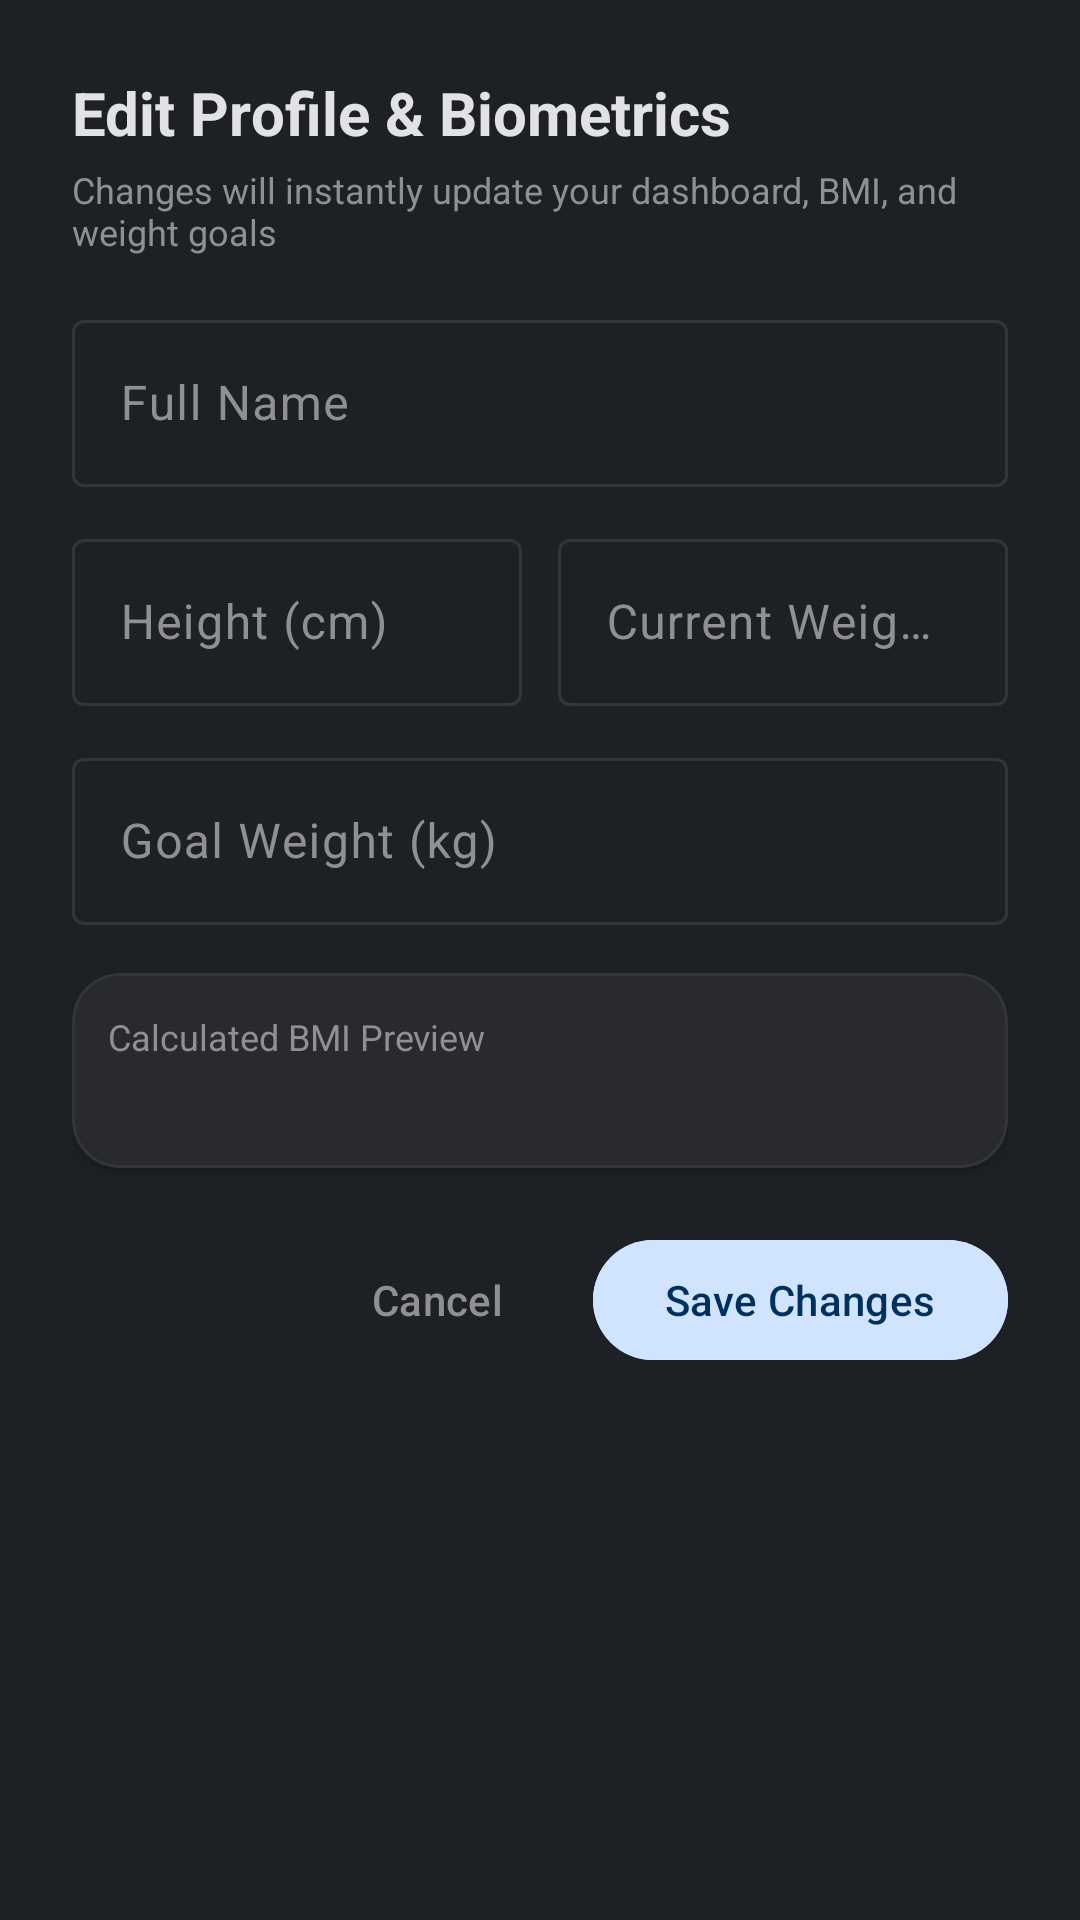

Android layout source for this screen:
<!-- AndroidManifest.xml: application theme Theme.FitnessAssistant -->
<!-- res/layout/dialog_edit_profile.xml -->
<?xml version="1.0" encoding="utf-8"?>
<ScrollView
    xmlns:android="http://schemas.android.com/apk/res/android"
    xmlns:app="http://schemas.android.com/apk/res-auto"
    xmlns:tools="http://schemas.android.com/tools"
    android:layout_width="match_parent"
    android:layout_height="wrap_content"
    android:background="@color/surface_dark">

    <LinearLayout
        android:layout_width="match_parent"
        android:layout_height="wrap_content"
        android:orientation="vertical"
        android:padding="24dp">

        <TextView
            android:id="@+id/tvDialogEditTitle"
            android:layout_width="wrap_content"
            android:layout_height="wrap_content"
            android:text="Edit Profile &amp; Biometrics"
            android:textColor="@color/text_primary"
            android:textSize="20sp"
            android:textStyle="bold" />

        <TextView
            android:layout_width="wrap_content"
            android:layout_height="wrap_content"
            android:layout_marginTop="4dp"
            android:text="Changes will instantly update your dashboard, BMI, and weight goals"
            android:textColor="@color/text_secondary"
            android:textSize="12sp" />

        
        <com.google.android.material.textfield.TextInputLayout
            android:id="@+id/tilEditName"
            style="@style/Widget.Material3.TextInputLayout.OutlinedBox"
            android:layout_width="match_parent"
            android:layout_height="wrap_content"
            android:layout_marginTop="16dp"
            android:hint="Full Name"
            app:startIconDrawable="@drawable/ic_person"
            app:startIconTint="@color/primary">

            <com.google.android.material.textfield.TextInputEditText
                android:id="@+id/etEditName"
                android:layout_width="match_parent"
                android:layout_height="wrap_content"
                android:inputType="textPersonName|textCapWords"
                android:textColor="@color/text_primary" />
        </com.google.android.material.textfield.TextInputLayout>

        
        <LinearLayout
            android:layout_width="match_parent"
            android:layout_height="wrap_content"
            android:layout_marginTop="12dp"
            android:orientation="horizontal">

            <com.google.android.material.textfield.TextInputLayout
                android:id="@+id/tilEditHeight"
                style="@style/Widget.Material3.TextInputLayout.OutlinedBox"
                android:layout_width="0dp"
                android:layout_height="wrap_content"
                android:layout_weight="1"
                android:layout_marginEnd="6dp"
                android:hint="Height (cm)">

                <com.google.android.material.textfield.TextInputEditText
                    android:id="@+id/etEditHeight"
                    android:layout_width="match_parent"
                    android:layout_height="wrap_content"
                    android:inputType="numberDecimal"
                    android:textColor="@color/text_primary" />
            </com.google.android.material.textfield.TextInputLayout>

            <com.google.android.material.textfield.TextInputLayout
                android:id="@+id/tilEditWeight"
                style="@style/Widget.Material3.TextInputLayout.OutlinedBox"
                android:layout_width="0dp"
                android:layout_height="wrap_content"
                android:layout_weight="1"
                android:layout_marginStart="6dp"
                android:hint="Current Weight (kg)">

                <com.google.android.material.textfield.TextInputEditText
                    android:id="@+id/etEditWeight"
                    android:layout_width="match_parent"
                    android:layout_height="wrap_content"
                    android:inputType="numberDecimal"
                    android:textColor="@color/text_primary" />
            </com.google.android.material.textfield.TextInputLayout>
        </LinearLayout>

        
        <com.google.android.material.textfield.TextInputLayout
            android:id="@+id/tilEditTargetWeight"
            style="@style/Widget.Material3.TextInputLayout.OutlinedBox"
            android:layout_width="match_parent"
            android:layout_height="wrap_content"
            android:layout_marginTop="12dp"
            android:hint="Goal Weight (kg)">

            <com.google.android.material.textfield.TextInputEditText
                android:id="@+id/etEditTargetWeight"
                android:layout_width="match_parent"
                android:layout_height="wrap_content"
                android:inputType="numberDecimal"
                android:textColor="@color/text_primary" />
        </com.google.android.material.textfield.TextInputLayout>

        
        <com.google.android.material.card.MaterialCardView
            android:id="@+id/cardDialogBmiPreview"
            style="@style/Widget.FitnessAssistant.Card.Secondary"
            android:layout_width="match_parent"
            android:layout_height="wrap_content"
            android:layout_marginTop="16dp">

            <LinearLayout
                android:layout_width="match_parent"
                android:layout_height="wrap_content"
                android:orientation="vertical"
                android:padding="12dp">

                <LinearLayout
                    android:layout_width="match_parent"
                    android:layout_height="wrap_content"
                    android:orientation="horizontal"
                    android:gravity="center_vertical">

                    <TextView
                        android:layout_width="0dp"
                        android:layout_height="wrap_content"
                        android:layout_weight="1"
                        android:text="Calculated BMI Preview"
                        android:textColor="@color/text_secondary"
                        android:textSize="12sp" />

                    <TextView
                        android:id="@+id/tvDialogBmiBadge"
                        android:layout_width="wrap_content"
                        android:layout_height="wrap_content"
                        android:background="@drawable/pill_badge_bg"
                        android:paddingHorizontal="8dp"
                        android:paddingVertical="2dp"
                        android:textColor="@color/bmi_normal_color"
                        android:textSize="11sp"
                        android:textStyle="bold"
                        tools:text="Normal (23.5)" />
                </LinearLayout>

                <TextView
                    android:id="@+id/tvDialogGoalPreview"
                    android:layout_width="wrap_content"
                    android:layout_height="wrap_content"
                    android:layout_marginTop="6dp"
                    android:textColor="@color/text_primary"
                    android:textSize="12sp"
                    tools:text="Target: 2.5 kg loss to reach 72.0 kg" />
            </LinearLayout>
        </com.google.android.material.card.MaterialCardView>

        
        <LinearLayout
            android:layout_width="match_parent"
            android:layout_height="wrap_content"
            android:layout_marginTop="20dp"
            android:gravity="end"
            android:orientation="horizontal">

            <com.google.android.material.button.MaterialButton
                android:id="@+id/btnCancelEditProfile"
                style="@style/Widget.Material3.Button.TextButton"
                android:layout_width="wrap_content"
                android:layout_height="wrap_content"
                android:text="Cancel"
                android:textColor="@color/text_secondary" />

            <com.google.android.material.button.MaterialButton
                android:id="@+id/btnSaveEditProfile"
                style="@style/Widget.Material3.Button"
                android:layout_width="wrap_content"
                android:layout_height="wrap_content"
                android:layout_marginStart="8dp"
                android:backgroundTint="@color/primary"
                android:text="Save Changes"
                android:textColor="@color/on_primary" />
        </LinearLayout>
    </LinearLayout>
</ScrollView>
<!-- resources referenced by this layout -->
<resources>
  <color name="bmi_normal_color">#B0F4B1</color>
  <color name="on_primary">#00315E</color>
  <color name="primary">#D1E4FF</color>
  <color name="surface_dark">#1D2024</color>
  <color name="text_primary">#E2E2E6</color>
  <color name="text_secondary">#909094</color>
  <style name="Widget.FitnessAssistant.Card.Secondary" parent="Widget.Material3.CardView.Filled">
          <item name="cardBackgroundColor">@color/surface_card</item>
          <item name="strokeColor">@color/surface_border</item>
          <item name="strokeWidth">1dp</item>
          <item name="cardCornerRadius">16dp</item>
          <item name="cardElevation">2dp</item>
      </style>
  <style name="Theme.FitnessAssistant" parent="Theme.Material3.Dark.NoActionBar">
          
          <item name="colorPrimary">@color/primary</item>
          <item name="colorOnPrimary">@color/on_primary</item>
          <item name="colorPrimaryContainer">@color/primary_container</item>
          <item name="colorOnPrimaryContainer">@color/on_primary_container</item>
  
          <item name="colorSecondary">@color/secondary</item>
          <item name="colorOnSecondary">@color/on_secondary</item>
          <item name="colorSecondaryContainer">@color/secondary_container</item>
          <item name="colorOnSecondaryContainer">@color/on_secondary_container</item>
  
          <item name="android:colorBackground">@color/bg_dark</item>
          <item name="colorSurface">@color/surface_dark</item>
          <item name="colorOnSurface">@color/text_primary</item>
          <item name="colorSurfaceVariant">@color/surface_card</item>
          <item name="colorOnSurfaceVariant">@color/text_secondary</item>
          <item name="colorOutline">@color/surface_border</item>
  
          
          <item name="android:statusBarColor">@color/bg_dark</item>
          <item name="android:navigationBarColor">@color/surface_item</item>
          <item name="android:windowLightStatusBar" tools:targetApi="m">false</item>
          <item name="android:windowLightNavigationBar" tools:targetApi="o_mr1">false</item>
          <item name="android:fitsSystemWindows">true</item>
      </style>
  <color name="surface_card">#282A2F</color>
  <color name="surface_border">#333539</color>
  <color name="primary_container">#004A77</color>
  <color name="on_primary_container">#D1E4FF</color>
  <color name="secondary">#C4C6D0</color>
  <color name="on_secondary">#2E3036</color>
  <color name="secondary_container">#3A4355</color>
  <color name="on_secondary_container">#DCE2F9</color>
  <color name="bg_dark">#111318</color>
  <color name="surface_item">#1C1B1F</color>
</resources>
